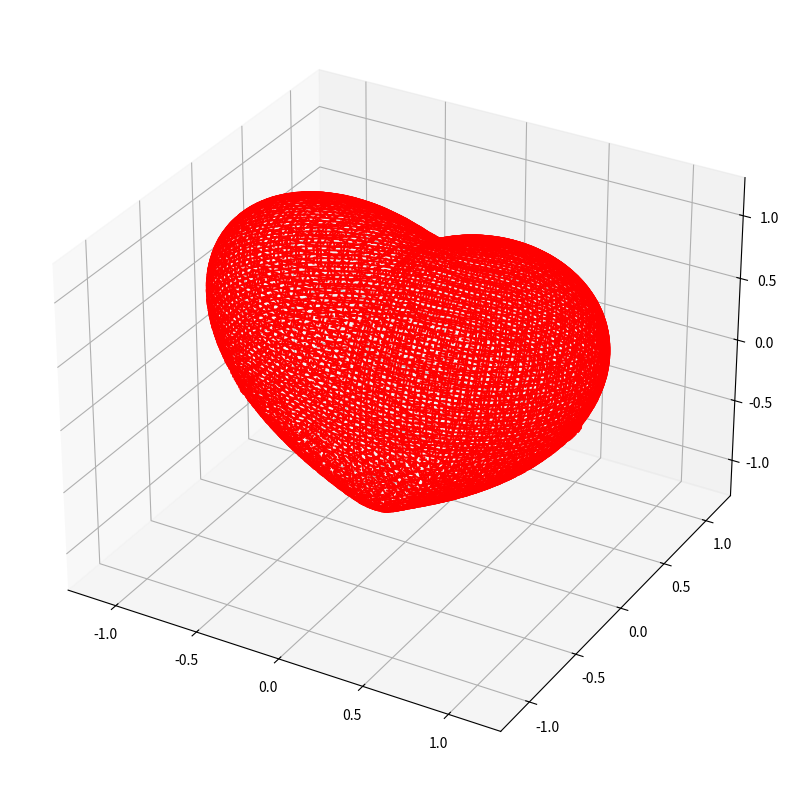

Generate this figure with matplotlib:
import matplotlib.pyplot as plt
from mpl_toolkits.mplot3d import Axes3D
import numpy as np

def figure_func(x, y, z):
    return (x**2 + 9*(y**2) / 4 + z**2 - 1)**3 - x**2*z**3 - 9*(y**2)*(z**3) / 200

def draw(figure_func, bbox=(-1.3, 1.3)):
    xmin, xmax, ymin, ymax, zmin, zmax = bbox * 3
    fig = plt.figure(figsize=(10, 10))
    ax = fig.add_subplot(projection='3d')
    a = np.linspace(xmin, xmax, 80)
    b = np.linspace(ymin, ymax, 80)
    a1, a2 = np.meshgrid(a, b)
    for x in b:
        y, z = a1, a2
        X = figure_func(x, y, z)
        cest = ax.contour(X + x, y, z, [x], zdir='x', colors=('red'))
    for y in b:
        x, z = a1, a2
        X = figure_func(x, y, z)
        cest = ax.contour(x, X + y, z, [y], zdir='y', colors=('red'))
    for z in b:
        x, y = a1, a2
        X = figure_func(x, y, z)
        cest = ax.contour(x, y, X + z, [z], zdir='z', colors=('red'))
    ax.set_xlim3d(xmin, xmax)
    ax.set_ylim3d(ymin, ymax)
    ax.set_zlim3d(zmin, zmax)
    plt.show()


draw(figure_func)